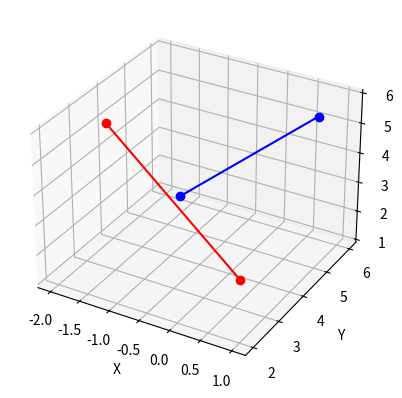

Generate this figure with matplotlib:
import numpy as np
import matplotlib.pyplot as plt
from mpl_toolkits import mplot3d
from mpl_toolkits.mplot3d import Axes3D

def angle_lines(a,b):
    '''Function to find the angle between two lines given their direction vectors a and b'''
    ab_dot = np.dot(a,b)
    norm_a = np.linalg.norm(a)
    norm_b = np.linalg.norm(b)
    cos_theta = ab_dot/(norm_a*norm_b)
    theta = np.arccos(cos_theta)
    theta = np.degrees(theta)
    return theta

#Solution verification cases, p = 70/11, putting this value in the direction vectors
a = np.array([-3,20/11,2])
b = np.array([-30/11,1,-5])
print("Angle between the two line in degrees is:")
print(angle_lines(a,b))


x1 = [-2,1]
y1 = [42/11,2]
z1 = [5,3]

x2 = [-19/11,1]
y2 = [6,5]
z2 = [1,6]



fig = plt.figure()
ax = fig.add_subplot(111, projection='3d')

ax.plot3D(x1, y1, z1,color='r',marker='o')
ax.plot3D(x2,y2,z2,color='b',marker='o')
ax.set_xlabel('X')
ax.set_ylabel('Y')
ax.set_zlabel('Z')
plt.savefig("lines.png")
plt.show()